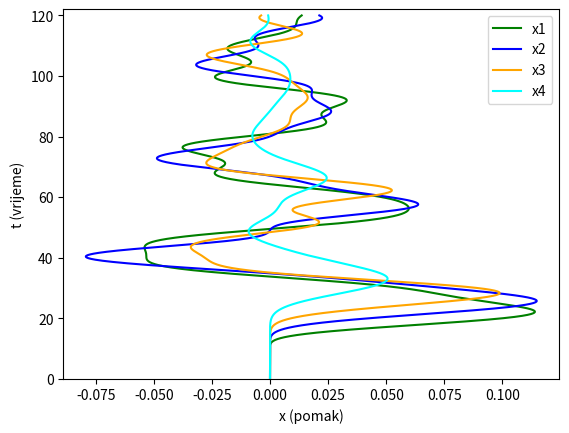
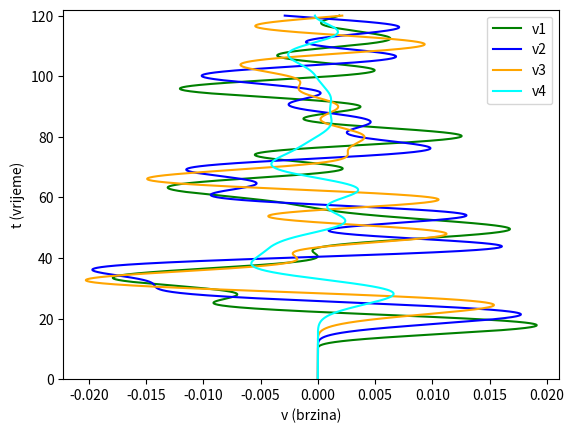

Generate these figures, in order, with matplotlib:
# Importing the libraries
import numpy as np
from scipy.integrate import odeint
from matplotlib import pyplot as plt
from matplotlib.animation import FuncAnimation
from matplotlib.patches import Rectangle

# from matplotlib.animation import FuncAnimation
# from matplotlib.patches import Rectangle


def calculate(
    k: float = None,
    F0: float = None,
    A: float = None,
    omega: float = None,
    X0: dict = None,
    figure_name: str = "Graph",
    create_animation: bool = False,
    animation_file_name: str = "Animation.avi",
):
    # Variables
    print("Setting initial variables...")
    # Mass of the building is 1 (to simplify the calculations)
    # If mass is not 1, differential each differential equation should be divided by mass
    k = k if k != None else 1 * 10**-1  # Overall stiffness of the building
    F0 = F0 if F0 != None else 5 * 10**-7  # Friction force
    A = A if A != None else 1 * 10**-2  # Aplitude
    omega = omega if omega != None else 0.1  # Angular frequency
    g = 9.81  # Gravitational acceleration
    L = 1000  # Length of the pendalum rope
    print("Initial variables set!\n")

    # Pendalum translation vector
    x_pendulum = []

    def _earthquake(t: float):
        if t < 0:
            raise ValueError("Time cannot be negative")

        # print("Time: ", t)
        if 10 <= t < 25:
            # print("Earthquake!")
            return A * np.sin(omega * t)
        else:
            return 0

    def _pendalum(v, x):
        print("Calculating pendalum...")
        if v > 0 and x > 0 or v < 0 and x > 0:
            u_pendulum = -g / L * float(x) - v
            x_pendulum.append(u_pendulum)
            return u_pendulum
        elif v > 0 and x < 0 or v < 0 and x < 0:
            u_pendulum = g / L * float(x) - v
            x_pendulum.append(u_pendulum)
            return u_pendulum
        elif v > 0 and x == 0:
            u_pendulum = -g / L * float(x) - v
            x_pendulum.append(u_pendulum)
            return u_pendulum
        elif v < 0 and x == 0:
            u_pendulum = g / L * float(x) - v
            x_pendulum.append(u_pendulum)
            return u_pendulum
        else:
            x_pendulum.append(0)
            return 0

    # Friction force
    def F_f(v, x):  # v = x_dot, x = x
        if v > 0:
            return -F0  # pylint: disable=E1130
        elif v < 0:
            return F0
        elif v == 0 and k * x <= F0:
            return k * x
        elif v == 0 and k * x > F0:
            return (F0 * x) / np.abs(x)
        else:
            raise ValueError("No conditions met for friction force calculation")

    # Differential equation
    def D(X, t):
        # X0, X1, X2, X3, X4, V5, V6, V7, V8, V9 = X
        print(f"Solving X for t = {t}...")
        # Disable Black formatter for this function
        # fmt: off
        return np.array([
                X[5],
                X[6],
                X[7],
                X[8],
                X[9],
                k*(-2*X[0] + X[1]) + F_f(X[5], X[0]) + _earthquake(t),
                k*(X[0] - 2*X[1] + X[2]) + F_f(X[6], X[1]),
                k*(X[1] - 2*X[2] + X[3]) + F_f(X[7], X[2]),
                k*(X[2] - 2*X[3] + X[4]) + F_f(X[8], X[3]),
                k*(X[3] - X[4]) + F_f(X[9], X[4]) + _pendalum(X[9], X[4])
                ])
        # fmt: on

    # Initial conditions
    print("Setting initial conditions...")
    X0 = np.array([0, 0, 0, 0, 0, 0, 0, 0, 0, 0]) if X0 == None else X0

    # Time interval (s)
    t_stop = 120  # Mag. 5-6 earthquake lasts up to 30s
    nt = t_stop * 300  # Number of time steps

    # Time vector
    T = np.linspace(0, t_stop, nt)
    print("Initial conditions set!\n")

    try:
        # Solve ODE
        print("Solving ODE...")
        X = odeint(D, X0, T)
        print("ODE solved!\n")

        # Graph - x
        vel_x = int(len(X[0, :]) / 2) - 1
        print(f"### Graph limits ###\nVel_x: {vel_x}")
        min_x = np.around(np.min(X[:, 0:vel_x]), decimals=3)
        max_x = np.around(np.max(X[:, 0:vel_x]), decimals=3)
        print("Min_x: ", min_x, "\nMax_x: ", max_x)
        # plt.xlim(min_x * 1.2, max_x * 1.2)
        plt.ylim(0, 122)
        # plt.plot(X[:, 0], T, label="x0", color="red")  # Ground floor
        plt.plot(X[:, 1], T, label="x1", color="green")
        plt.plot(X[:, 2], T, label="x2", color="blue")
        plt.plot(X[:, 3], T, label="x3", color="orange")
        plt.plot(X[:, 4], T, label="x4", color="cyan")
        plt.xlabel("x (pomak)")
        plt.ylabel("t (vrijeme)")
        plt.legend()
        plt.savefig(f"{figure_name}_x.png")

        # Split x and v graphs
        plt.figure()

        # Graph - v
        pol_x = int(len(X[0, :]) / 2)
        vel_x = int(len(X[0, :])) - 1
        print("Vel_x: ", vel_x)
        min_x = np.around(np.min(X[:, pol_x:vel_x]), decimals=3)
        max_x = np.around(np.max(X[:, pol_x:vel_x]), decimals=3)
        print("Min_x: ", min_x, "\nMax_x: ", max_x)
        # plt.xlim(min_x * 1.2, max_x * 1.2)
        plt.ylim(0, 122)
        # plt.plot(X[:, 5], T, label='v0', color='red') # Ground speed
        plt.plot(X[:, 6], T, label="v1", color="green")
        plt.plot(X[:, 7], T, label="v2", color="blue")
        plt.plot(X[:, 8], T, label="v3", color="orange")
        plt.plot(X[:, 9], T, label="v4", color="cyan")
        plt.xlabel("v (brzina)")
        plt.ylabel("t (vrijeme)")
        plt.legend()
        plt.savefig(f"{figure_name}_v.png")

        # Spliting v and pendulum graphs
        plt.figure()

        # Graph - pendulum
        # plt.ylim(0, t_stop)
        # plt.plot(x_pendulum, T, label="pendulum", color="red")
        # plt.xlabel("x (pomak njihala)")
        # plt.ylabel("t (vrijeme)")
        # plt.legend()

        # Printing values
        print("\n### Values ###")
        print(f"Passed!\n- k = {k},\n- F0 = {F0},\n- A = {A},\n- omega = {omega}")

        # Animation
        if create_animation is not True:
            return

        print("### Animation ###")

        fig, ax = plt.subplots()

        def frames(i):
            print(f"Creating frame {i}/{nt}...")
            plt.clf()
            plt.xlim(0, 10)
            plt.ylim(-1, 32)
            ax = plt.gca()
            # Multipling translation vector by 3 to make it more easily visible
            ax.add_patch(Rectangle((0, -1), 10, 1, color="green"))
            # Disable Black formatter
            # fmt: off
            ax.add_patch(
                Rectangle((2.5 + X[i, 0]*3, 0), 5, 6, color="red", label="Floor 1")
            )
            ax.add_patch(
                Rectangle((2.5 + X[i, 1]*3, 6), 5, 6, color="green", label="Floor 2")
            )
            ax.add_patch(
                Rectangle((2.5 + X[i, 2]*3, 12), 5, 6, color="blue", label="Floor 3")
            )
            ax.add_patch(
                Rectangle((2.5 + X[i, 3]*3, 18), 5, 6, color="orange", label="Floor 4")
            )
            ax.add_patch(
                Rectangle((2.5 + X[i, 4]*3, 24), 5, 6, color="cyan", label="Floor 5")
            )
            # fmt: on

        print("Creating animation...")
        animation = FuncAnimation(
            fig, frames, frames=nt
        )  # Create an animation with a total of nt frames
        print(f"Animation created! Saving the animation at {nt / t_stop}fps...")
        animation.save(
            animation_file_name, fps=((nt) / t_stop) * 8
        )  # Save the animation as a video file (avi)
    except ValueError as error:
        print("\n### Values ###")
        print(f"Failed!\n- k = {k},\n- F0 = {F0},\n- A = {A},\n- omega = {omega}")
        print("\n### Error ###")
        print(error)

    return [x_pendulum, T]  # Return pendulum translation vector and time vector


if __name__ == "__main__":
    calculate()
